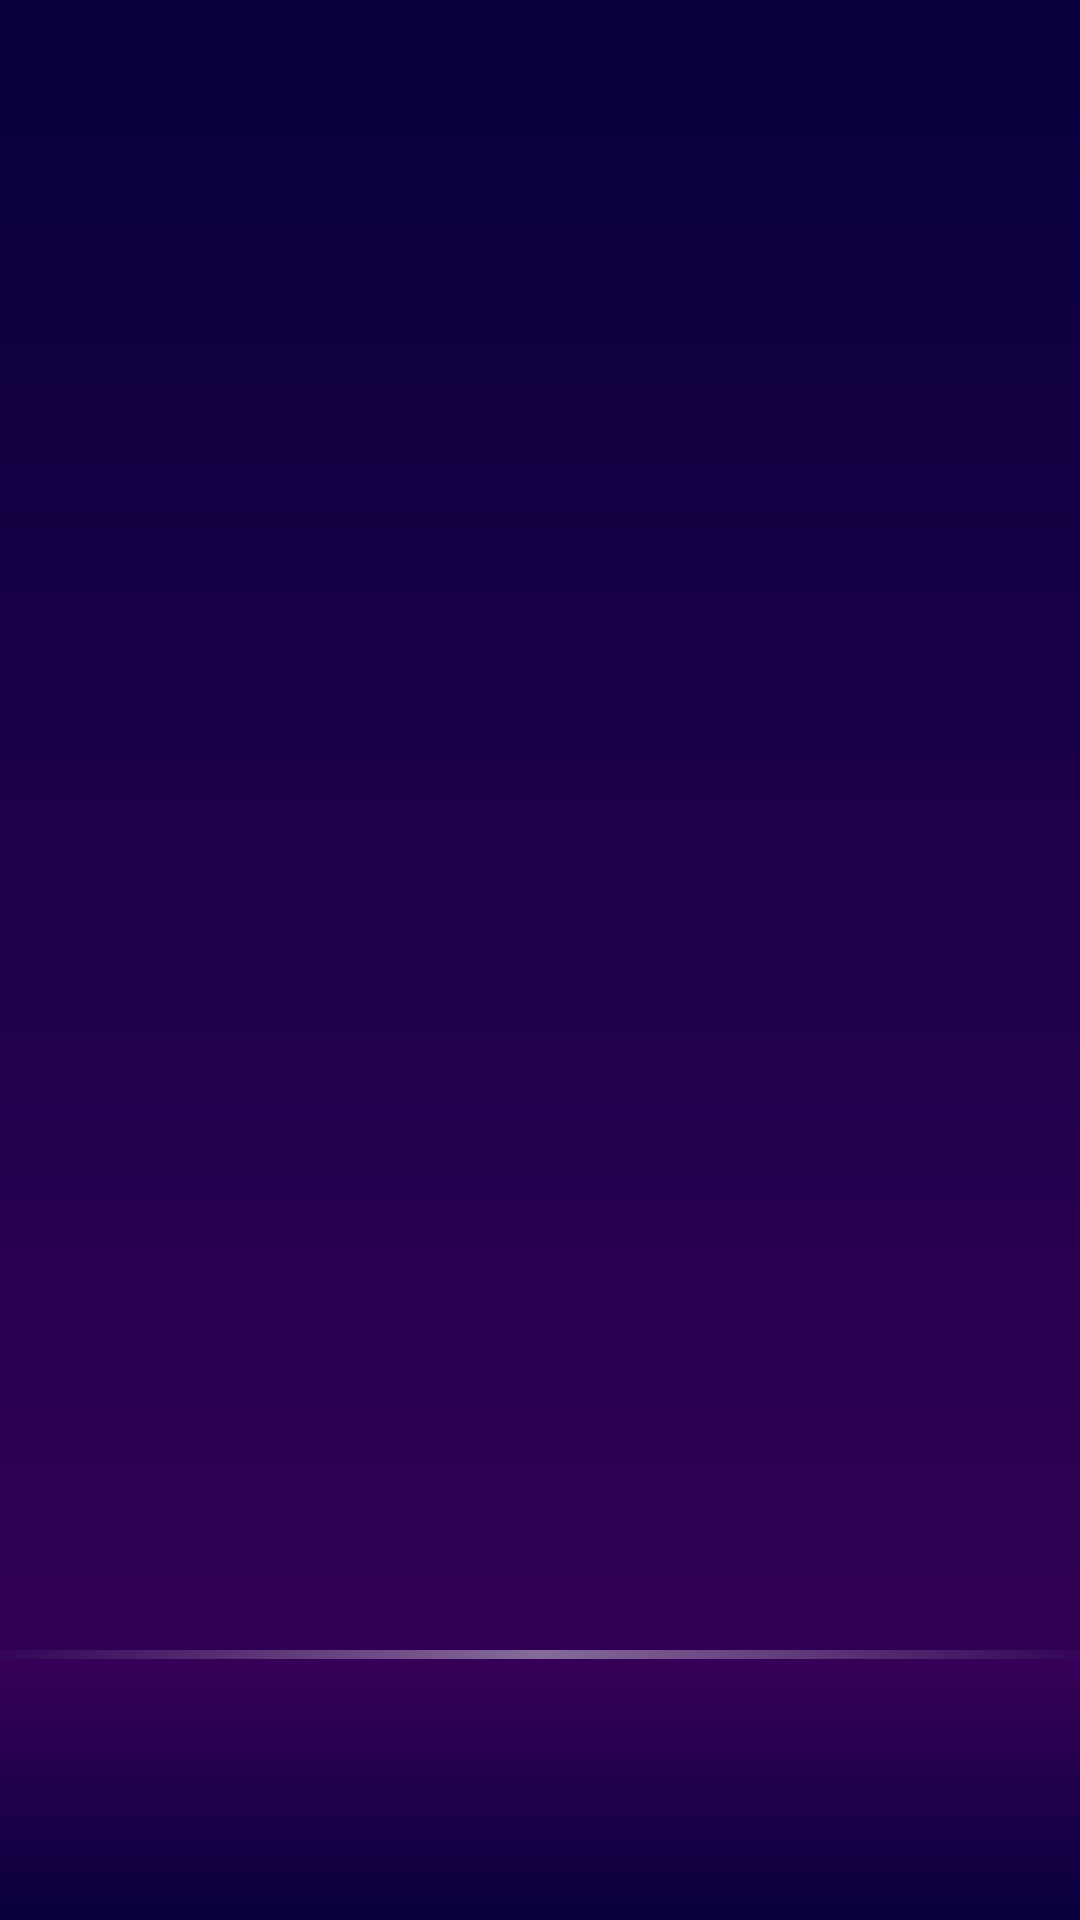

Produce the Android XML layout that renders to this screen, including the resource entries it uses.
<!-- AndroidManifest.xml: application theme Theme.Anigram -->
<!-- res/layout/activity_main.xml -->
<?xml version="1.0" encoding="utf-8"?>
<RelativeLayout xmlns:android="http://schemas.android.com/apk/res/android"
    xmlns:app="http://schemas.android.com/apk/res-auto"
    xmlns:tools="http://schemas.android.com/tools"
    android:layout_width="match_parent"
    android:layout_height="match_parent"
    android:background="@drawable/background_gradient"
    tools:context=".ui.MainActivity">

    <androidx.constraintlayout.widget.ConstraintLayout
        android:layout_width="match_parent"
        android:layout_height="match_parent">

        <androidx.viewpager.widget.ViewPager
            android:id="@+id/view_pager_main"
            android:layout_width="match_parent"
            android:layout_height="fill_parent"
            android:layout_marginBottom="90dp"
            android:layout_above="@id/bottom_navigation"
            tools:ignore="MissingConstraints" />

        <LinearLayout
            android:id="@+id/bottom_navigation"
            android:layout_width="match_parent"
            android:layout_height="wrap_content"
            app:layout_constraintBottom_toBottomOf="parent"
            android:orientation="vertical">

            <com.google.android.material.tabs.TabLayout
                android:layout_width="match_parent"
                android:layout_height="90dp"
                android:id="@+id/tab_layout_main"
                app:tabMaxWidth="0dp"
                app:tabRippleColor="@null"
                app:tabGravity="fill"
                app:tabMode="fixed"
                app:tabIndicatorGravity="stretch"
                android:background="@drawable/background_gradient_bottomnav_animation"
                app:tabIndicatorAnimationMode="elastic"
                app:tabIndicatorFullWidth="true"
                app:tabIndicatorColor="@color/transparent"
                />

        </LinearLayout>

    </androidx.constraintlayout.widget.ConstraintLayout>












</RelativeLayout>
<!-- resources referenced by this layout -->
<resources>
  <color name="transparent">#00ffffff</color>
  <color name="white">#F3F3F4</color>
  <!-- drawable background_gradient (drawable) -->
  <?xml version="1.0" encoding="utf-8"?>
  <shape xmlns:android="http://schemas.android.com/apk/res/android"
  	android:shape="rectangle" >
  	<gradient android:angle="90" android:startColor="#370058" android:endColor="#08003D" />
  </shape>
  <!-- drawable background_gradient_bottomnav_animation (drawable) -->
  <?xml version="1.0" encoding="utf-8"?>
  <transition xmlns:android="http://schemas.android.com/apk/res/android"     android:oneshot="false">
      <item android:drawable="@drawable/background_gradient_bottomnav_home" />
      <item android:drawable="@drawable/background_gradient_bottomnav_search"/>
      <item android:drawable="@drawable/background_gradient_bottomnav_profile" />
  </transition>
  <!-- drawable background_gradient_bottomnav_home (drawable) -->
  <?xml version="1.0" encoding="utf-8"?>
  <layer-list xmlns:android="http://schemas.android.com/apk/res/android" >
  
  	<item>
  		
  		<shape android:shape="rectangle" >
  			<gradient
  				android:angle="0"
  				android:startColor="@color/navline3"
  				android:centerColor="@color/navline1"
  				android:endColor="@color/navline3"
  				>
  			</gradient>
  		</shape>
  	</item>
  
  	<item
  		android:id="@+id/gradient_line"
  		android:bottom="0dp"
  		android:left="0dp"
  		android:right="0dp"
  		android:top="3dp">
  		<shape xmlns:android="http://schemas.android.com/apk/res/android"
  			android:shape="rectangle" >
  			<gradient android:angle="-90" android:startColor="#370058" android:endColor="#08003D" />
  		</shape>
  	</item>
  
  
  </layer-list>
  <style name="Theme.Anigram" parent="Base.Theme.Anigram" />
  <!-- drawable background_gradient_bottomnav_search (drawable) -->
  <?xml version="1.0" encoding="utf-8"?>
  <layer-list xmlns:android="http://schemas.android.com/apk/res/android" >
  
  	<item>
  		
  		<shape android:shape="rectangle" >
  			<gradient
  				android:angle="0"
  				android:startColor="@color/navline1"
  				android:centerColor="@color/navline2"
  				android:endColor="@color/navline3"
  				>
  			</gradient>
  		</shape>
  	</item>
  
  	<item
  		android:bottom="0dp"
  		android:left="0dp"
  		android:right="0dp"
  		android:top="3dp">
  		<shape xmlns:android="http://schemas.android.com/apk/res/android"
  			android:shape="rectangle" >
  			<gradient android:angle="-90" android:startColor="#370058" android:endColor="#08003D" />
  		</shape>
  	</item>
  
  
  </layer-list>
  <!-- drawable background_gradient_bottomnav_profile (drawable) -->
  <?xml version="1.0" encoding="utf-8"?>
  <layer-list xmlns:android="http://schemas.android.com/apk/res/android" >
  
  	<item>
  		
  		<shape android:shape="rectangle" >
  			<gradient
  				android:angle="0"
  				android:startColor="@color/navline3"
  				android:centerColor="@color/navline2"
  				android:endColor="@color/navline1"
  				>
  			</gradient>
  		</shape>
  	</item>
  
  	<item
  		android:bottom="0dp"
  		android:left="0dp"
  		android:right="0dp"
  		android:top="3dp">
  		<shape xmlns:android="http://schemas.android.com/apk/res/android"
  			android:shape="rectangle" >
  			<gradient android:angle="-90" android:startColor="#370058" android:endColor="#08003D" />
  		</shape>
  	</item>
  
  
  </layer-list>
  <color name="navline3">#05F3F3F4</color>
  <color name="navline1">#70F3F3F4</color>
  <style name="Base.Theme.Anigram" parent="Theme.Material3.DayNight.NoActionBar">
          <item name="android:forceDarkAllowed" tools:targetApi="q"> false </item>
      </style>
  <color name="navline2">#30F3F3F4</color>
</resources>
